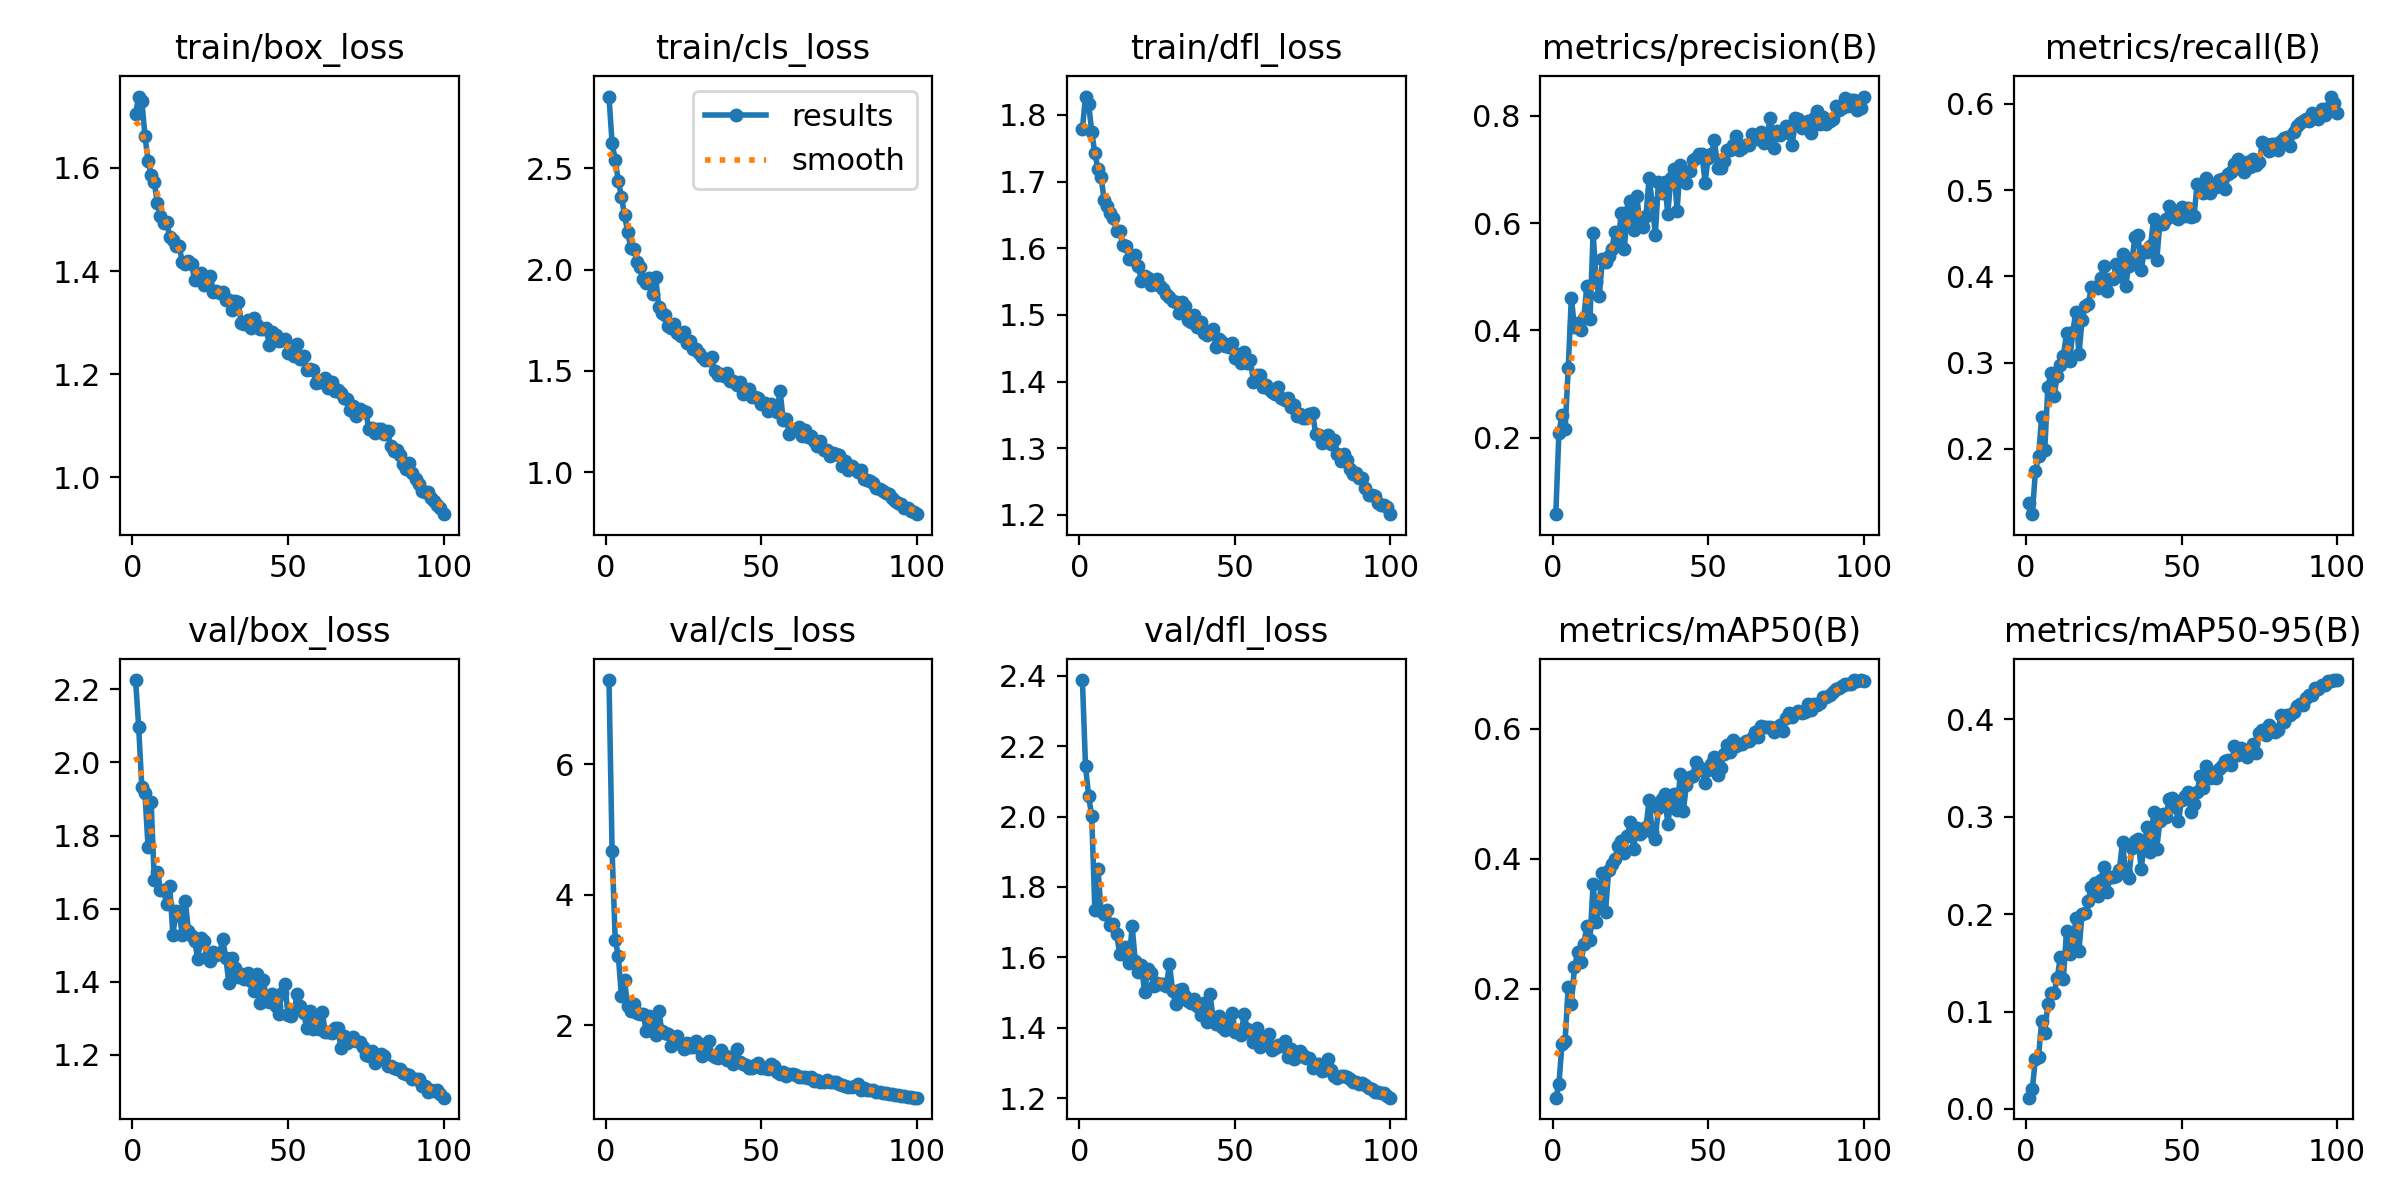

Data behind this chart, as committed beside it:
epoch, time, train/box_loss, train/cls_loss, train/dfl_loss, metrics/precision(B), metrics/recall(B), metrics/mAP50(B), metrics/mAP50-95(B), val/box_loss, val/cls_loss, val/dfl_loss, lr/pg0, lr/pg1, lr/pg2
1, 9.384, 1.705, 2.854, 1.779, 0.05757, 0.1371, 0.03245, 0.01156, 2.226, 7.295, 2.388, 0.07021, 0.00331, 0.00331
2, 15.85, 1.739, 2.623, 1.828, 0.2091, 0.1244, 0.05289, 0.02035, 2.096, 4.669, 2.145, 0.04015, 0.006577, 0.006577
3, 22.04, 1.731, 2.542, 1.817, 0.2421, 0.174, 0.1154, 0.0515, 1.933, 3.312, 2.058, 0.01002, 0.009779, 0.009779
4, 28.35, 1.663, 2.437, 1.775, 0.2165, 0.1912, 0.1199, 0.05335, 1.916, 3.063, 2.002, 0.009703, 0.009703, 0.009703
5, 34.51, 1.614, 2.36, 1.743, 0.3292, 0.237, 0.2026, 0.09021, 1.77, 2.442, 1.736, 0.009604, 0.009604, 0.009604
6, 40.84, 1.586, 2.268, 1.719, 0.4612, 0.199, 0.1766, 0.07821, 1.891, 2.687, 1.852, 0.009505, 0.009505, 0.009505
7, 46.83, 1.573, 2.187, 1.707, 0.4058, 0.2717, 0.2329, 0.1075, 1.679, 2.293, 1.732, 0.009406, 0.009406, 0.009406
8, 52.84, 1.532, 2.107, 1.673, 0.4134, 0.2879, 0.2561, 0.1195, 1.7, 2.219, 1.723, 0.009307, 0.009307, 0.009307
9, 58.58, 1.507, 2.1, 1.663, 0.401, 0.2616, 0.2414, 0.119, 1.651, 2.319, 1.734, 0.009208, 0.009208, 0.009208
10, 64.29, 1.493, 2.038, 1.653, 0.4233, 0.2841, 0.2686, 0.1343, 1.651, 2.187, 1.691, 0.009109, 0.009109, 0.009109
11, 69.94, 1.495, 2.014, 1.645, 0.4835, 0.2975, 0.2972, 0.1556, 1.612, 2.175, 1.695, 0.00901, 0.00901, 0.00901
12, 75.66, 1.467, 1.952, 1.626, 0.422, 0.3077, 0.2751, 0.1338, 1.661, 2.168, 1.667, 0.008911, 0.008911, 0.008911
13, 81.52, 1.459, 1.935, 1.627, 0.582, 0.3345, 0.362, 0.1829, 1.527, 1.907, 1.609, 0.008812, 0.008812, 0.008812
14, 87.49, 1.449, 1.958, 1.605, 0.4897, 0.3017, 0.3025, 0.1594, 1.594, 2.134, 1.609, 0.008713, 0.008713, 0.008713
15, 93.51, 1.448, 1.881, 1.604, 0.4649, 0.3351, 0.3356, 0.1643, 1.586, 2.079, 1.629, 0.008614, 0.008614, 0.008614
16, 99.51, 1.418, 1.964, 1.584, 0.5328, 0.3591, 0.3786, 0.1962, 1.529, 1.853, 1.585, 0.008515, 0.008515, 0.008515
17, 105.2, 1.413, 1.816, 1.584, 0.5283, 0.3097, 0.3189, 0.1622, 1.62, 2.215, 1.689, 0.008416, 0.008416, 0.008416
18, 110.9, 1.42, 1.786, 1.591, 0.5394, 0.3489, 0.3828, 0.2004, 1.538, 1.91, 1.589, 0.008317, 0.008317, 0.008317
19, 116.6, 1.413, 1.777, 1.573, 0.5508, 0.3651, 0.3919, 0.2014, 1.526, 1.885, 1.559, 0.008218, 0.008218, 0.008218
20, 122.3, 1.383, 1.724, 1.55, 0.5837, 0.3674, 0.3998, 0.2139, 1.512, 1.862, 1.578, 0.008119, 0.008119, 0.008119
21, 128, 1.392, 1.712, 1.558, 0.5585, 0.3881, 0.4195, 0.2284, 1.461, 1.673, 1.501, 0.00802, 0.00802, 0.00802
22, 133.7, 1.396, 1.734, 1.555, 0.6179, 0.3873, 0.4273, 0.2323, 1.52, 1.743, 1.568, 0.007921, 0.007921, 0.007921
23, 139.4, 1.373, 1.689, 1.545, 0.5511, 0.3868, 0.4086, 0.2187, 1.511, 1.827, 1.555, 0.007822, 0.007822, 0.007822
24, 145.1, 1.384, 1.673, 1.546, 0.621, 0.3981, 0.4349, 0.2346, 1.468, 1.715, 1.518, 0.007723, 0.007723, 0.007723
25, 150.8, 1.391, 1.692, 1.554, 0.6416, 0.4123, 0.4564, 0.248, 1.457, 1.632, 1.528, 0.007624, 0.007624, 0.007624
26, 156.5, 1.359, 1.64, 1.543, 0.587, 0.3835, 0.4157, 0.2225, 1.48, 1.731, 1.525, 0.007525, 0.007525, 0.007525
27, 162.2, 1.361, 1.647, 1.538, 0.6505, 0.3965, 0.4476, 0.2382, 1.474, 1.67, 1.524, 0.007426, 0.007426, 0.007426
28, 167.8, 1.358, 1.607, 1.531, 0.603, 0.3965, 0.4389, 0.2379, 1.477, 1.664, 1.518, 0.007327, 0.007327, 0.007327
29, 173.4, 1.359, 1.61, 1.528, 0.5921, 0.4138, 0.4431, 0.2389, 1.517, 1.762, 1.581, 0.007228, 0.007228, 0.007228
30, 179.1, 1.344, 1.587, 1.521, 0.613, 0.4008, 0.4485, 0.2456, 1.465, 1.653, 1.505, 0.007129, 0.007129, 0.007129
31, 184.8, 1.344, 1.571, 1.519, 0.6838, 0.4253, 0.4909, 0.2743, 1.397, 1.52, 1.468, 0.00703, 0.00703, 0.00703
32, 190.5, 1.324, 1.552, 1.504, 0.638, 0.3888, 0.4409, 0.2419, 1.464, 1.717, 1.507, 0.006931, 0.006931, 0.006931
33, 196.1, 1.342, 1.555, 1.52, 0.578, 0.4123, 0.4312, 0.2368, 1.439, 1.762, 1.51, 0.006832, 0.006832, 0.006832
34, 201.8, 1.339, 1.569, 1.513, 0.6764, 0.4173, 0.4784, 0.2677, 1.413, 1.54, 1.489, 0.006733, 0.006733, 0.006733
35, 207.5, 1.299, 1.499, 1.492, 0.6565, 0.4458, 0.4921, 0.2748, 1.422, 1.512, 1.477, 0.006634, 0.006634, 0.006634
36, 213.2, 1.298, 1.478, 1.49, 0.6761, 0.4479, 0.5005, 0.2772, 1.408, 1.493, 1.472, 0.006535, 0.006535, 0.006535
37, 218.9, 1.305, 1.483, 1.5, 0.6171, 0.4068, 0.4542, 0.2463, 1.424, 1.623, 1.483, 0.006436, 0.006436, 0.006436
38, 224.6, 1.289, 1.478, 1.482, 0.6844, 0.4298, 0.4873, 0.2719, 1.401, 1.54, 1.462, 0.006337, 0.006337, 0.006337
39, 230.3, 1.31, 1.489, 1.49, 0.7007, 0.4281, 0.4995, 0.2893, 1.374, 1.466, 1.437, 0.006238, 0.006238, 0.006238
40, 236, 1.294, 1.451, 1.473, 0.6233, 0.4353, 0.4749, 0.2635, 1.42, 1.504, 1.47, 0.006139, 0.006139, 0.006139
41, 241.6, 1.288, 1.45, 1.469, 0.7076, 0.4661, 0.5301, 0.3054, 1.342, 1.403, 1.416, 0.00604, 0.00604, 0.00604
42, 247.4, 1.287, 1.43, 1.476, 0.6938, 0.4184, 0.4742, 0.2668, 1.405, 1.632, 1.497, 0.005941, 0.005941, 0.005941
43, 253, 1.289, 1.448, 1.479, 0.6739, 0.461, 0.5134, 0.2953, 1.358, 1.429, 1.429, 0.005842, 0.005842, 0.005842
44, 258.7, 1.257, 1.389, 1.451, 0.6966, 0.4601, 0.5263, 0.3024, 1.344, 1.408, 1.41, 0.005743, 0.005743, 0.005743
45, 264.4, 1.282, 1.403, 1.464, 0.7174, 0.4668, 0.5279, 0.2999, 1.367, 1.381, 1.433, 0.005644, 0.005644, 0.005644
46, 270, 1.276, 1.409, 1.459, 0.7208, 0.4813, 0.5484, 0.3187, 1.333, 1.343, 1.403, 0.005545, 0.005545, 0.005545
47, 275.8, 1.265, 1.373, 1.454, 0.7291, 0.4727, 0.5409, 0.319, 1.313, 1.343, 1.394, 0.005446, 0.005446, 0.005446
48, 281.5, 1.266, 1.372, 1.452, 0.7291, 0.4692, 0.5369, 0.3098, 1.369, 1.382, 1.418, 0.005347, 0.005347, 0.005347
49, 287.1, 1.268, 1.364, 1.457, 0.6753, 0.4664, 0.5169, 0.2958, 1.394, 1.419, 1.443, 0.005248, 0.005248, 0.005248
50, 292.8, 1.242, 1.337, 1.436, 0.7219, 0.4805, 0.5373, 0.3175, 1.308, 1.338, 1.387, 0.005149, 0.005149, 0.005149
51, 298.5, 1.242, 1.344, 1.442, 0.7287, 0.4704, 0.5454, 0.3219, 1.307, 1.342, 1.393, 0.00505, 0.00505, 0.00505
52, 304.2, 1.234, 1.305, 1.428, 0.7554, 0.4792, 0.5573, 0.3258, 1.323, 1.326, 1.381, 0.004951, 0.004951, 0.004951
53, 309.9, 1.257, 1.339, 1.444, 0.7026, 0.4682, 0.5298, 0.3053, 1.367, 1.396, 1.44, 0.004852, 0.004852, 0.004852
54, 315.6, 1.23, 1.308, 1.427, 0.7027, 0.4697, 0.5392, 0.313, 1.334, 1.367, 1.396, 0.004753, 0.004753, 0.004753
55, 321.4, 1.235, 1.298, 1.432, 0.7165, 0.5074, 0.5608, 0.3257, 1.315, 1.276, 1.388, 0.004654, 0.004654, 0.004654
56, 327.1, 1.208, 1.404, 1.4, 0.7354, 0.5053, 0.5752, 0.3417, 1.274, 1.247, 1.359, 0.004555, 0.004555, 0.004555
57, 332.8, 1.21, 1.259, 1.409, 0.7356, 0.497, 0.5639, 0.3294, 1.32, 1.286, 1.398, 0.004456, 0.004456, 0.004456
58, 338.4, 1.208, 1.262, 1.41, 0.7462, 0.5138, 0.5828, 0.3524, 1.271, 1.224, 1.346, 0.004357, 0.004357, 0.004357
59, 344.1, 1.184, 1.19, 1.392, 0.7614, 0.4965, 0.5732, 0.3397, 1.292, 1.245, 1.373, 0.004258, 0.004258, 0.004258
60, 349.7, 1.184, 1.211, 1.395, 0.7353, 0.5054, 0.5767, 0.3424, 1.271, 1.243, 1.365, 0.004159, 0.004159, 0.004159
... 40 more rows
